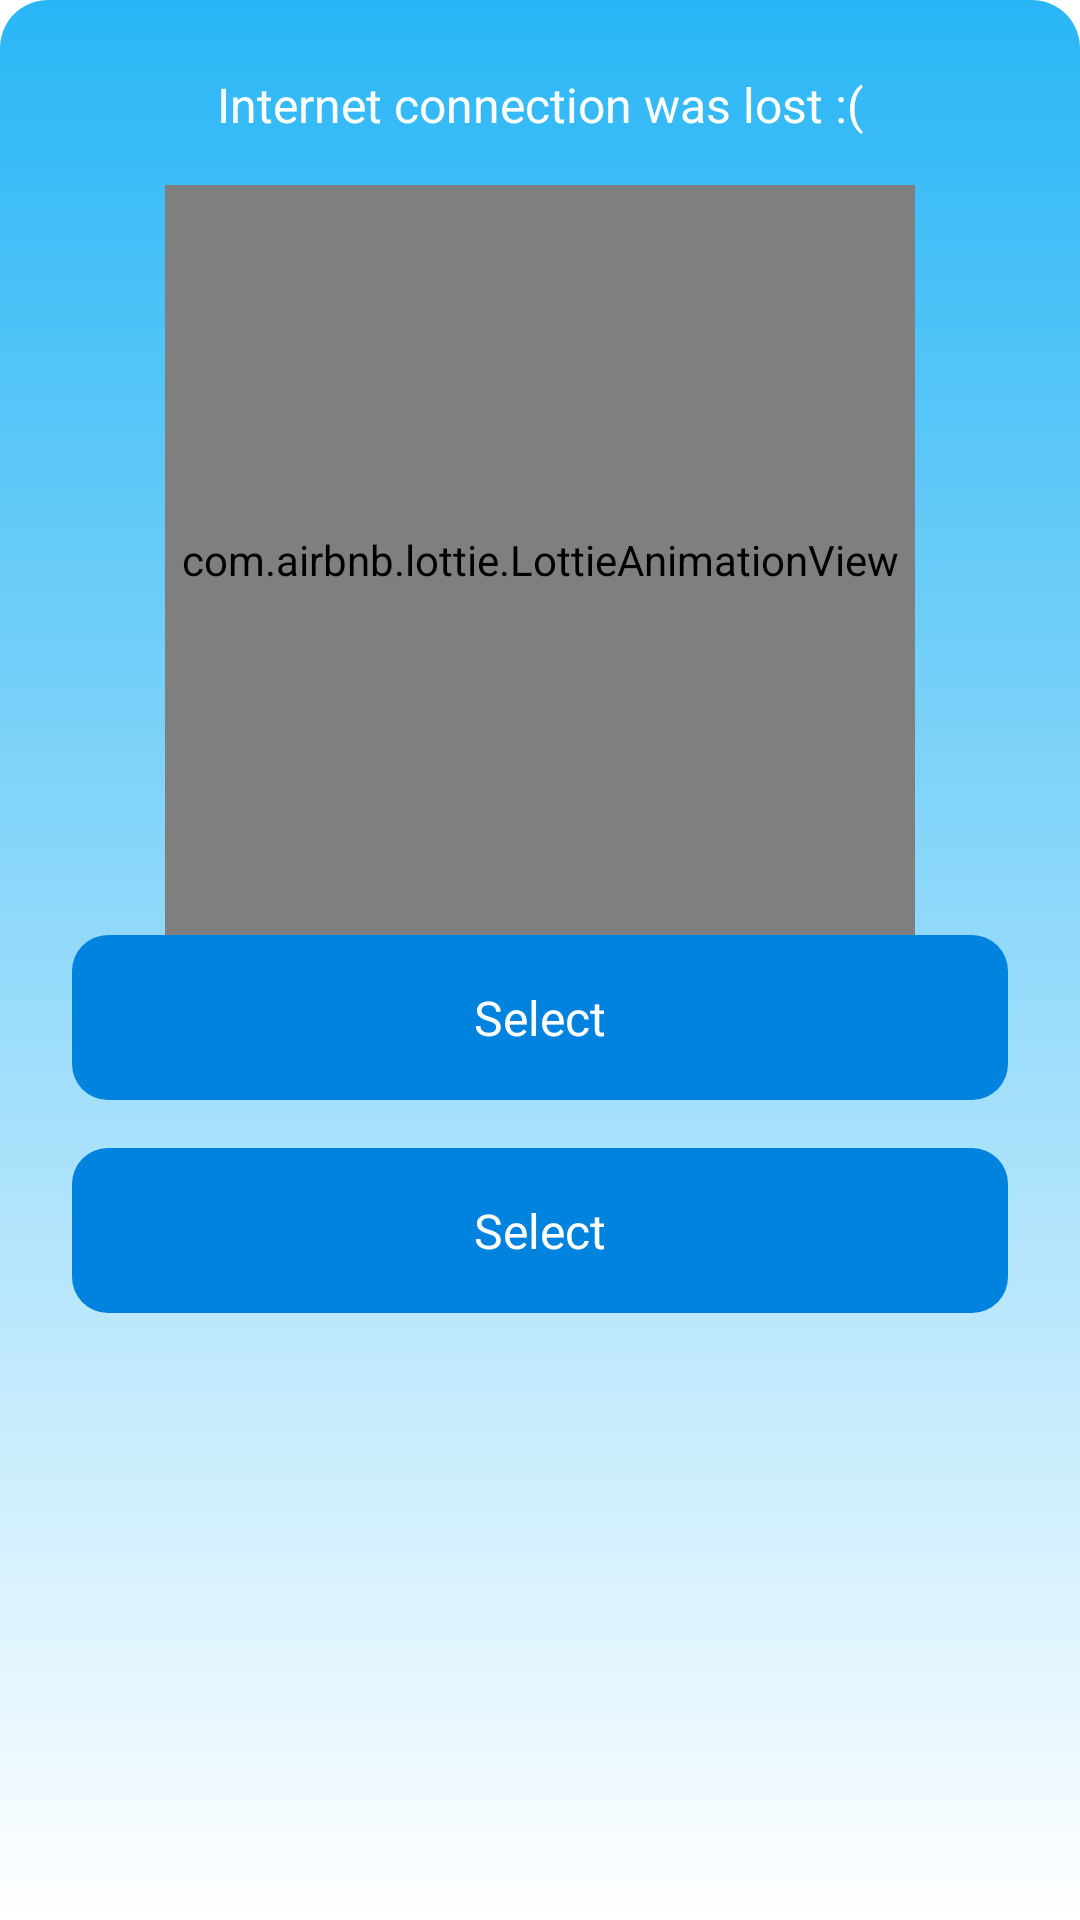

This screen was rendered from an Android layout file. Write that file and the resources it references.
<!-- AndroidManifest.xml: application theme Theme.WeatherMe -->
<!-- res/layout/fragment_no_network.xml -->
<?xml version="1.0" encoding="utf-8"?>
<androidx.coordinatorlayout.widget.CoordinatorLayout xmlns:android="http://schemas.android.com/apk/res/android"
    xmlns:app="http://schemas.android.com/apk/res-auto"
    android:layout_width="match_parent"
    android:layout_height="wrap_content"
    xmlns:tools="http://schemas.android.com/tools"
    android:background="@drawable/bottom_sheet_shape"
    tools:context=".presentation.screens.NoNetworkFragment">

    <androidx.constraintlayout.widget.ConstraintLayout
        android:layout_width="match_parent"
        android:layout_height="wrap_content"
        android:fitsSystemWindows="true"
        android:padding="24dp">

        <TextView
            android:id="@+id/info_text"
            android:layout_width="wrap_content"
            android:layout_height="wrap_content"
            app:layout_constraintStart_toStartOf="parent"
            app:layout_constraintEnd_toEndOf="parent"
            app:layout_constraintTop_toTopOf="parent"
            android:text="@string/internet_warning"
            style="@style/body_regular"/>

        <com.airbnb.lottie.LottieAnimationView
            android:id="@+id/no_network_lottie"
            android:layout_width="250dp"
            android:layout_height="250dp"
            android:layout_gravity="center"
            android:layout_marginTop="16dp"
            app:layout_constraintBottom_toTopOf="@+id/check_network_button"
            app:layout_constraintEnd_toEndOf="parent"
            app:layout_constraintStart_toStartOf="parent"
            app:layout_constraintTop_toBottomOf="@+id/info_text"
            app:lottie_autoPlay="true"
            app:lottie_loop="true"
            app:lottie_rawRes="@raw/no_internet" />

        <include
            android:id="@+id/check_network_button"
            layout="@layout/button_layout"
            android:layout_width="0dp"
            android:layout_height="wrap_content"
            android:layout_marginBottom="16dp"
            app:layout_constraintBottom_toTopOf="@+id/continue_button"
            app:layout_constraintEnd_toEndOf="parent"
            app:layout_constraintStart_toStartOf="parent" />

        <include
            android:id="@+id/continue_button"
            layout="@layout/button_layout"
            android:layout_width="0dp"
            android:layout_height="wrap_content"
            app:layout_constraintBottom_toBottomOf="parent"
            app:layout_constraintEnd_toEndOf="parent"
            app:layout_constraintStart_toStartOf="parent"/>


    </androidx.constraintlayout.widget.ConstraintLayout>
</androidx.coordinatorlayout.widget.CoordinatorLayout>
<!-- res/layout/button_layout.xml (included above) -->
<?xml version="1.0" encoding="utf-8"?>
<LinearLayout xmlns:android="http://schemas.android.com/apk/res/android"
    android:layout_width="match_parent"
    android:layout_height="wrap_content">

    <androidx.appcompat.widget.AppCompatButton
        android:id="@+id/button"
        style="@style/body_regular"
        android:layout_width="match_parent"
        android:layout_height="55dp"
        android:background="@drawable/button_background"
        android:gravity="center"
        android:stateListAnimator="@animator/button_press_animator"
        android:text="Select"
        android:textAlignment="center"
        android:textAllCaps="false" />

</LinearLayout>
<!-- resources referenced by this layout -->
<resources>
  <!-- drawable bottom_sheet_shape (drawable) -->
  <?xml version="1.0" encoding="utf-8"?>
  <shape xmlns:android="http://schemas.android.com/apk/res/android"
      android:shape="rectangle">
      <corners android:topLeftRadius="16dp"
          android:topRightRadius="16dp"/>
  
  
      <gradient android:type="linear" android:angle="-90"
          android:startColor="@color/light_blue_400" android:endColor="@color/white"/>
  </shape>
  <!-- drawable button_background (drawable) -->
  <?xml version="1.0" encoding="utf-8"?>
  <shape xmlns:android="http://schemas.android.com/apk/res/android">
      <corners android:radius="12dp" />
      <solid android:color="@color/agree_button_color" />
  </shape>
  <string name="internet_warning">Internet connection was lost :(</string>
  <style name="body_regular">
          <item name="fontFamily">@font/inter</item>
          <item name="android:textSize">16sp</item>
          <item name="android:textColor">@color/white</item>
      </style>
  <style name="Theme.WeatherMe" parent="Base.Theme.MyWeather" />
  <color name="light_blue_400">#FF29B6F6</color>
  <color name="white">#FFFFFFFF</color>
  <color name="agree_button_color">#0082DF</color>
  <style name="Base.Theme.MyWeather" parent="Theme.MaterialComponents.Light.NoActionBar">
  
  
          <item name="colorPrimary">@color/md_theme_light_primary</item>
          <item name="colorOnPrimary">@color/md_theme_light_onPrimary</item>
  
          <item name="android:statusBarColor">@color/transparent</item>
          <item name="android:navigationBarColor">@android:color/transparent</item>
          <item name="android:windowLightStatusBar">false</item>
          <item name="android:colorEdgeEffect">@color/toolbar_color</item>
          <item name="android:windowTranslucentNavigation">true</item>
          <item name="snackbarTextViewStyle">@style/snackbar_body_regular</item>
  
      </style>
  <color name="md_theme_light_primary">#0060A8</color>
  <color name="md_theme_light_onPrimary">#FFFFFF</color>
  <color name="transparent">#00FFFFFF</color>
  <color name="toolbar_color">#F21E3640</color>
  <style name="snackbar_body_regular">
          <item name="fontFamily">@font/inter</item>
          <item name="android:textSize">16sp</item>
          <item name="android:textColor">@color/white</item>
          <item name="android:gravity">center_horizontal</item>
      </style>
</resources>
